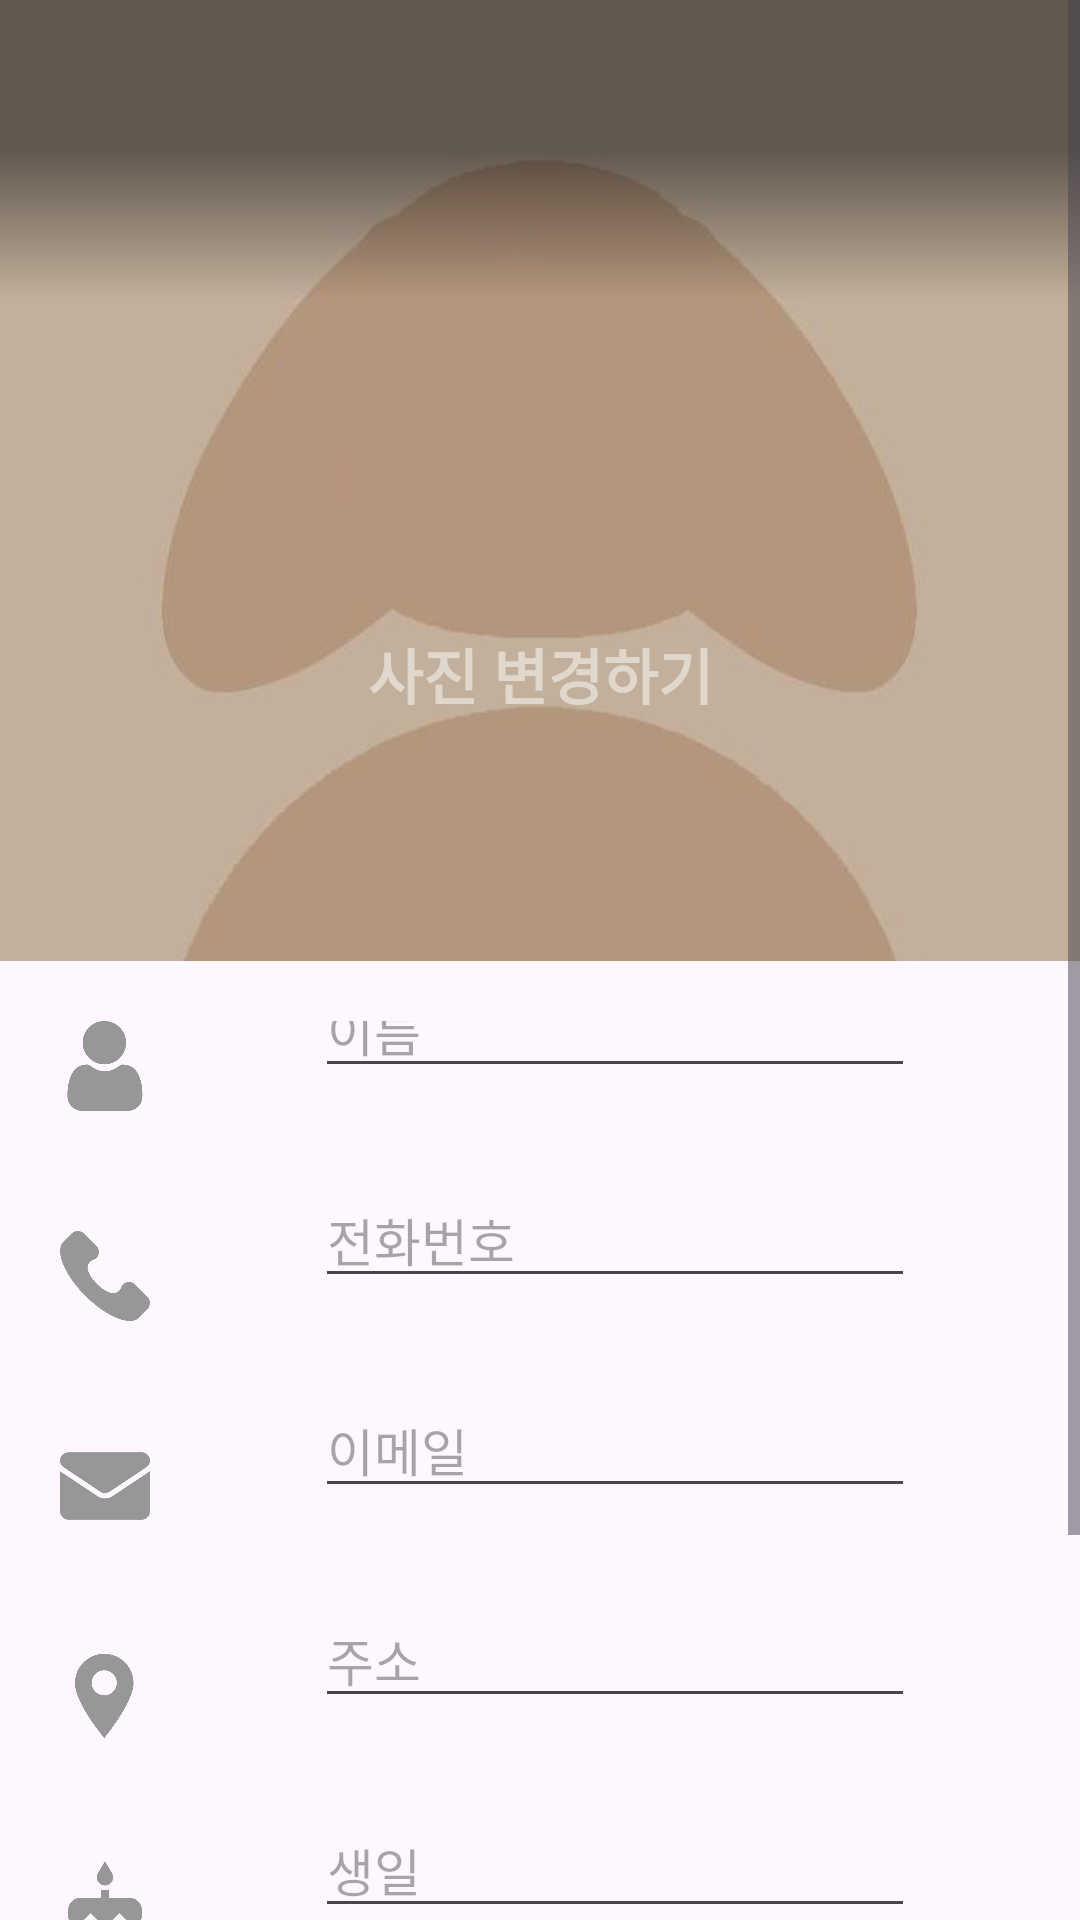

Here is an Android app screen rendered from its layout file. Give the layout XML and the strings, colors and styles it references.
<!-- AndroidManifest.xml: application theme Theme.Team7ContactApp -->
<!-- res/layout/activity_detail_modity.xml -->
<?xml version="1.0" encoding="utf-8"?>
<ScrollView xmlns:android="http://schemas.android.com/apk/res/android"
    xmlns:app="http://schemas.android.com/apk/res-auto"
    xmlns:tools="http://schemas.android.com/tools"
    android:layout_width="match_parent"
    android:layout_height="match_parent">



    
    <androidx.constraintlayout.widget.ConstraintLayout
        android:layout_width="match_parent"
        android:layout_height="match_parent">


        

        <androidx.appcompat.widget.AppCompatImageView
            android:id="@+id/img_myimage_modify"
            android:layout_width="match_parent"
            android:layout_height="0dp"
            android:scaleType="centerCrop"
            android:src="@drawable/mypageimage"
            app:layout_constraintEnd_toEndOf="parent"
            app:layout_constraintHeight_percent="0.4"
            app:layout_constraintStart_toStartOf="parent"
            app:layout_constraintTop_toTopOf="parent" />

        <androidx.appcompat.widget.AppCompatImageView
            android:id="@+id/ic_mypage_image_change"
            android:layout_width="100dp"
            android:layout_height="100dp"
            android:src="@drawable/ic_mypage_imagechange"
            android:alpha="0.5"
            android:tint="@color/white"
            app:layout_constraintTop_toTopOf="@+id/img_myimage_modify"
            app:layout_constraintBottom_toBottomOf="@+id/img_myimage_modify"
            app:layout_constraintStart_toStartOf="@+id/img_myimage_modify"
            app:layout_constraintEnd_toEndOf="@+id/img_myimage_modify"/>

        <TextView
            android:layout_width="wrap_content"
            android:layout_height="wrap_content"
            android:text="사진 변경하기"
            android:textSize="20sp"
            android:textStyle="bold"
            android:textColor="@color/white"
            android:alpha="0.5"
            app:layout_constraintEnd_toEndOf="@+id/ic_mypage_image_change"
            app:layout_constraintStart_toStartOf="@+id/ic_mypage_image_change"
            app:layout_constraintTop_toBottomOf="@+id/ic_mypage_image_change" />


        <View
            android:layout_width="match_parent"
            android:layout_height="100dp"
            android:background="@drawable/gradient_overlay"
            app:layout_constraintEnd_toEndOf="@+id/img_myimage_modify"
            app:layout_constraintStart_toStartOf="@+id/img_myimage_modify"
            app:layout_constraintTop_toTopOf="@+id/img_myimage_modify" />

        <androidx.constraintlayout.widget.ConstraintLayout
            android:id="@+id/info_box"
            android:layout_width="match_parent"
            android:layout_height="0dp"
            android:padding="20dp"
            app:layout_constraintEnd_toEndOf="parent"
            app:layout_constraintStart_toStartOf="parent"
            app:layout_constraintTop_toBottomOf="@+id/img_myimage_modify">

            <androidx.appcompat.widget.AppCompatImageView
                android:id="@+id/ic_name"
                android:layout_width="30dp"
                android:layout_height="30dp"
                app:layout_constraintBottom_toTopOf="@+id/ic_number"
                app:layout_constraintStart_toStartOf="parent"
                app:layout_constraintTop_toTopOf="parent"
                app:srcCompat="@drawable/img_user"
                app:tint="#979797" />

            <androidx.appcompat.widget.AppCompatImageView
                android:id="@+id/ic_number"
                android:layout_width="30dp"
                android:layout_height="30dp"
                android:layout_marginTop="40dp"
                app:layout_constraintStart_toStartOf="parent"
                app:layout_constraintTop_toBottomOf="@+id/ic_name"
                app:srcCompat="@drawable/img_call"
                app:tint="#979797" />

            <androidx.appcompat.widget.AppCompatImageView
                android:id="@+id/ic_mail"
                android:layout_width="30dp"
                android:layout_height="30dp"
                android:layout_marginTop="40dp"
                app:layout_constraintStart_toStartOf="parent"
                app:layout_constraintTop_toBottomOf="@+id/ic_number"
                app:srcCompat="@drawable/img_email"
                app:tint="#979797" />

            <androidx.appcompat.widget.AppCompatImageView
                android:id="@+id/ic_address"
                android:layout_width="30dp"
                android:layout_height="30dp"
                android:layout_marginTop="40dp"
                app:layout_constraintStart_toStartOf="parent"
                app:layout_constraintTop_toBottomOf="@+id/ic_mail"
                app:srcCompat="@drawable/img_address"
                app:tint="#979797" />

            <androidx.appcompat.widget.AppCompatImageView
                android:id="@+id/ic_birth"
                android:layout_width="30dp"
                android:layout_height="30dp"
                android:layout_marginTop="40dp"
                app:layout_constraintStart_toStartOf="parent"
                app:layout_constraintTop_toBottomOf="@+id/ic_address"
                app:srcCompat="@drawable/img_birth"
                app:tint="#979797" />

            <androidx.appcompat.widget.AppCompatImageView
                android:id="@+id/ic_memo"
                android:layout_width="30dp"
                android:layout_height="30dp"
                android:layout_marginTop="40dp"
                app:layout_constraintStart_toStartOf="parent"
                app:layout_constraintTop_toBottomOf="@+id/ic_birth"
                app:srcCompat="@drawable/img_memo"
                app:tint="#979797" />

            <EditText
                android:id="@+id/edt_my_name"
                style="@style/MypageTextStyle"
                android:layout_width="200dp"
                android:layout_marginTop="-20dp"
                android:layout_height="wrap_content"
                android:layout_marginStart="20dp"
                android:hint="이름"
                app:layout_constraintEnd_toEndOf="parent"
                app:layout_constraintStart_toEndOf="@+id/ic_name"
                app:layout_constraintTop_toTopOf="@+id/ic_name" />

            <EditText
                android:id="@+id/edt_my_number"
                style="@style/MypageTextStyle"
                android:layout_width="200dp"
                android:layout_height="wrap_content"
                android:layout_marginStart="20dp"
                android:layout_marginTop="-20dp"
                android:hint="전화번호"
                app:layout_constraintEnd_toEndOf="parent"
                app:layout_constraintStart_toEndOf="@+id/ic_number"
                app:layout_constraintTop_toTopOf="@+id/ic_number" />

            <EditText
                android:id="@+id/edt_my_email"
                style="@style/MypageTextStyle"
                android:layout_width="200dp"
                android:layout_height="wrap_content"
                android:layout_marginStart="20dp"
                android:layout_marginTop="-20dp"
                android:hint="이메일"

                app:layout_constraintEnd_toEndOf="parent"
                app:layout_constraintStart_toEndOf="@+id/ic_mail"
                app:layout_constraintTop_toTopOf="@+id/ic_mail" />

            <EditText
                android:id="@+id/edt_my_address"
                style="@style/MypageTextStyle"
                android:layout_width="200dp"
                android:layout_height="wrap_content"
                android:layout_marginStart="20dp"
                android:layout_marginTop="-20dp"
                android:hint="주소"

                app:layout_constraintEnd_toEndOf="parent"
                app:layout_constraintStart_toEndOf="@+id/ic_address"
                app:layout_constraintTop_toTopOf="@+id/ic_address" />

            <EditText
                android:id="@+id/edt_my_birth"
                style="@style/MypageTextStyle"
                android:layout_width="200dp"
                android:layout_height="wrap_content"
                android:layout_marginStart="20dp"
                android:layout_marginTop="-20dp"
                android:hint="생일"

                app:layout_constraintEnd_toEndOf="parent"
                app:layout_constraintStart_toEndOf="@+id/ic_birth"
                app:layout_constraintTop_toTopOf="@+id/ic_birth" />

            <EditText
                android:id="@+id/edt_my_memo"
                style="@style/MypageTextStyle"
                android:layout_width="200dp"
                android:layout_marginTop="-20dp"
                android:layout_height="wrap_content"
                android:layout_marginStart="20dp"
                android:hint="메모"
                android:lineSpacingExtra="10dp"
                app:layout_constraintEnd_toEndOf="parent"
                app:layout_constraintStart_toEndOf="@+id/ic_memo"
                app:layout_constraintTop_toTopOf="@+id/ic_memo" />

            <Button
                android:id="@+id/bt_mypage_modify_finish"
                android:layout_width="wrap_content"
                android:layout_height="wrap_content"
                android:layout_marginTop="20dp"
                android:text="수정완료"
                app:layout_constraintBottom_toBottomOf="parent"
                app:layout_constraintEnd_toEndOf="parent"
                app:layout_constraintStart_toStartOf="parent"
                app:layout_constraintTop_toBottomOf="@+id/edt_my_memo" />
        </androidx.constraintlayout.widget.ConstraintLayout>

    </androidx.constraintlayout.widget.ConstraintLayout>
</ScrollView>
<!-- resources referenced by this layout -->
<resources>
  <color name="white">#FFFFFFFF</color>
  <!-- drawable gradient_overlay (drawable) -->
  <?xml version="1.0" encoding="utf-8"?>
  <shape xmlns:android="http://schemas.android.com/apk/res/android">
      <gradient
          android:angle="90"
          android:startColor="#00000000"
          android:centerColor="#80000000"
          android:endColor="#80000000" />
  </shape>
  <!-- drawable img_address: png bitmap (drawable-hdpi, 6715 bytes) -->
  <!-- drawable img_birth: png bitmap (drawable-hdpi, 6661 bytes) -->
  <!-- drawable img_call: png bitmap (drawable-hdpi, 6066 bytes) -->
  <!-- drawable img_email: png bitmap (drawable-hdpi, 4041 bytes) -->
  <!-- drawable img_memo: png bitmap (drawable-hdpi, 3875 bytes) -->
  <!-- drawable img_user: png bitmap (drawable-hdpi, 6708 bytes) -->
  <!-- drawable mypageimage: jpg bitmap (drawable, 19338 bytes) -->
  <style name="MypageTextStyle">
          <item name="android:textSize">17sp</item>
          <item name="android:fontFamily">@font/notosanskr_medium</item>
      </style>
  <style name="Theme.Team7ContactApp" parent="Base.Theme.Team7ContactApp" />
  <style name="Base.Theme.Team7ContactApp" parent="Theme.Material3.DayNight.NoActionBar">
          
          
          <item name="android:navigationBarColor">@color/white</item>
          <item name="android:windowLightNavigationBar" tools:targetApi="o_mr1">true</item>
          
          <item name="android:statusBarColor">@color/white</item>
          <item name="android:windowLightStatusBar">true</item>
  
      </style>
</resources>
